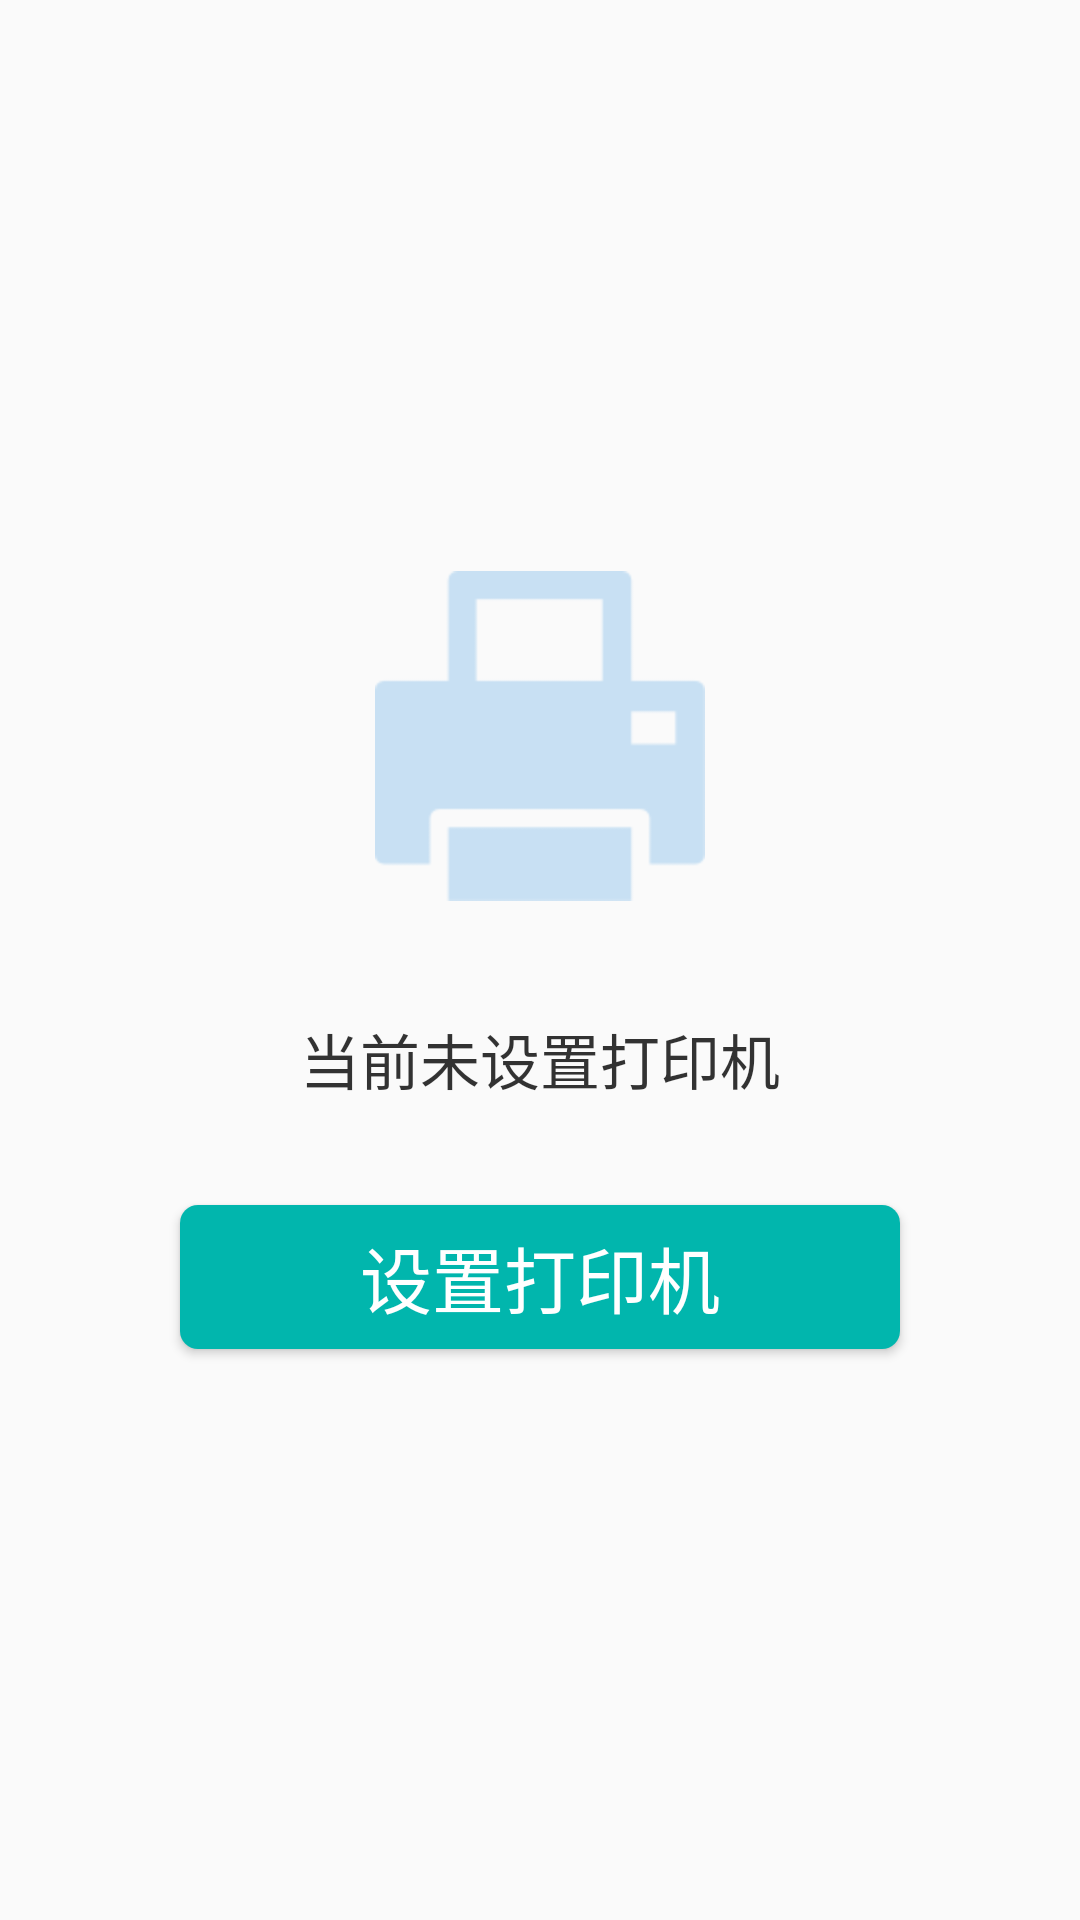

Write the Android layout XML for this screen, with the resource values it uses.
<!-- AndroidManifest.xml: application theme AppTheme -->
<!-- res/layout/fragment_print_setting.xml -->
<?xml version="1.0" encoding="utf-8"?>
<LinearLayout xmlns:android="http://schemas.android.com/apk/res/android"
    android:layout_width="match_parent"
    android:layout_height="match_parent"
    android:gravity="center"
    android:orientation="vertical">

    <ImageView
        android:layout_width="wrap_content"
        android:layout_height="wrap_content"
        android:src="@mipmap/iv_print" />

    <TextView
        android:layout_width="wrap_content"
        android:layout_height="wrap_content"
        android:layout_marginTop="38dp"
        android:text="@string/current_no_print"
        android:textColor="@color/tv_should_packing"
        android:textSize="20sp" />

    <Button
        android:layout_width="240dp"
        android:layout_height="48dp"
        android:layout_marginTop="34dp"
        android:background="@drawable/selector_button_version"
        android:text="@string/setting_print"
        android:textColor="@color/tv_text_white"
        android:textSize="24sp" />

</LinearLayout>
<!-- resources referenced by this layout -->
<resources>
  <color name="tv_should_packing">#cc000000</color>
  <color name="tv_text_white">#ffffff</color>
  <!-- drawable selector_button_version (drawable) -->
  <?xml version="1.0" encoding="utf-8"?>
  <selector xmlns:android="http://schemas.android.com/apk/res/android">
      <item android:state_enabled="true" android:state_pressed="false">
          <shape>
              <corners android:radius="6dp" />
              <solid android:color="@color/btn_check_version_press" />
          </shape>
      </item>
  
      <item android:state_enabled="true" android:state_pressed="true">
          <shape>
              <corners android:radius="6dp" />
              <solid android:color="@color/btn_check_version" />
          </shape>
      </item>
  </selector>
  <!-- mipmap iv_print: png bitmap (mipmap-hdpi, 3000 bytes) -->
  <string name="current_no_print">当前未设置打印机</string>
  <string name="setting_print">设置打印机</string>
  <style name="AppTheme" parent="Theme.AppCompat.Light.NoActionBar">
          
          <item name="colorPrimary">@color/colorPrimary</item>
          <item name="colorPrimaryDark">@color/colorPrimaryDark</item>
          <item name="colorAccent">@color/colorAccent</item>
      </style>
  <color name="btn_check_version_press">#01b6ad</color>
  <color name="btn_check_version">#01b6ad</color>
  <color name="colorPrimary">#008577</color>
  <color name="colorPrimaryDark">#0060AC</color>
  <color name="colorAccent">#D81B60</color>
</resources>
